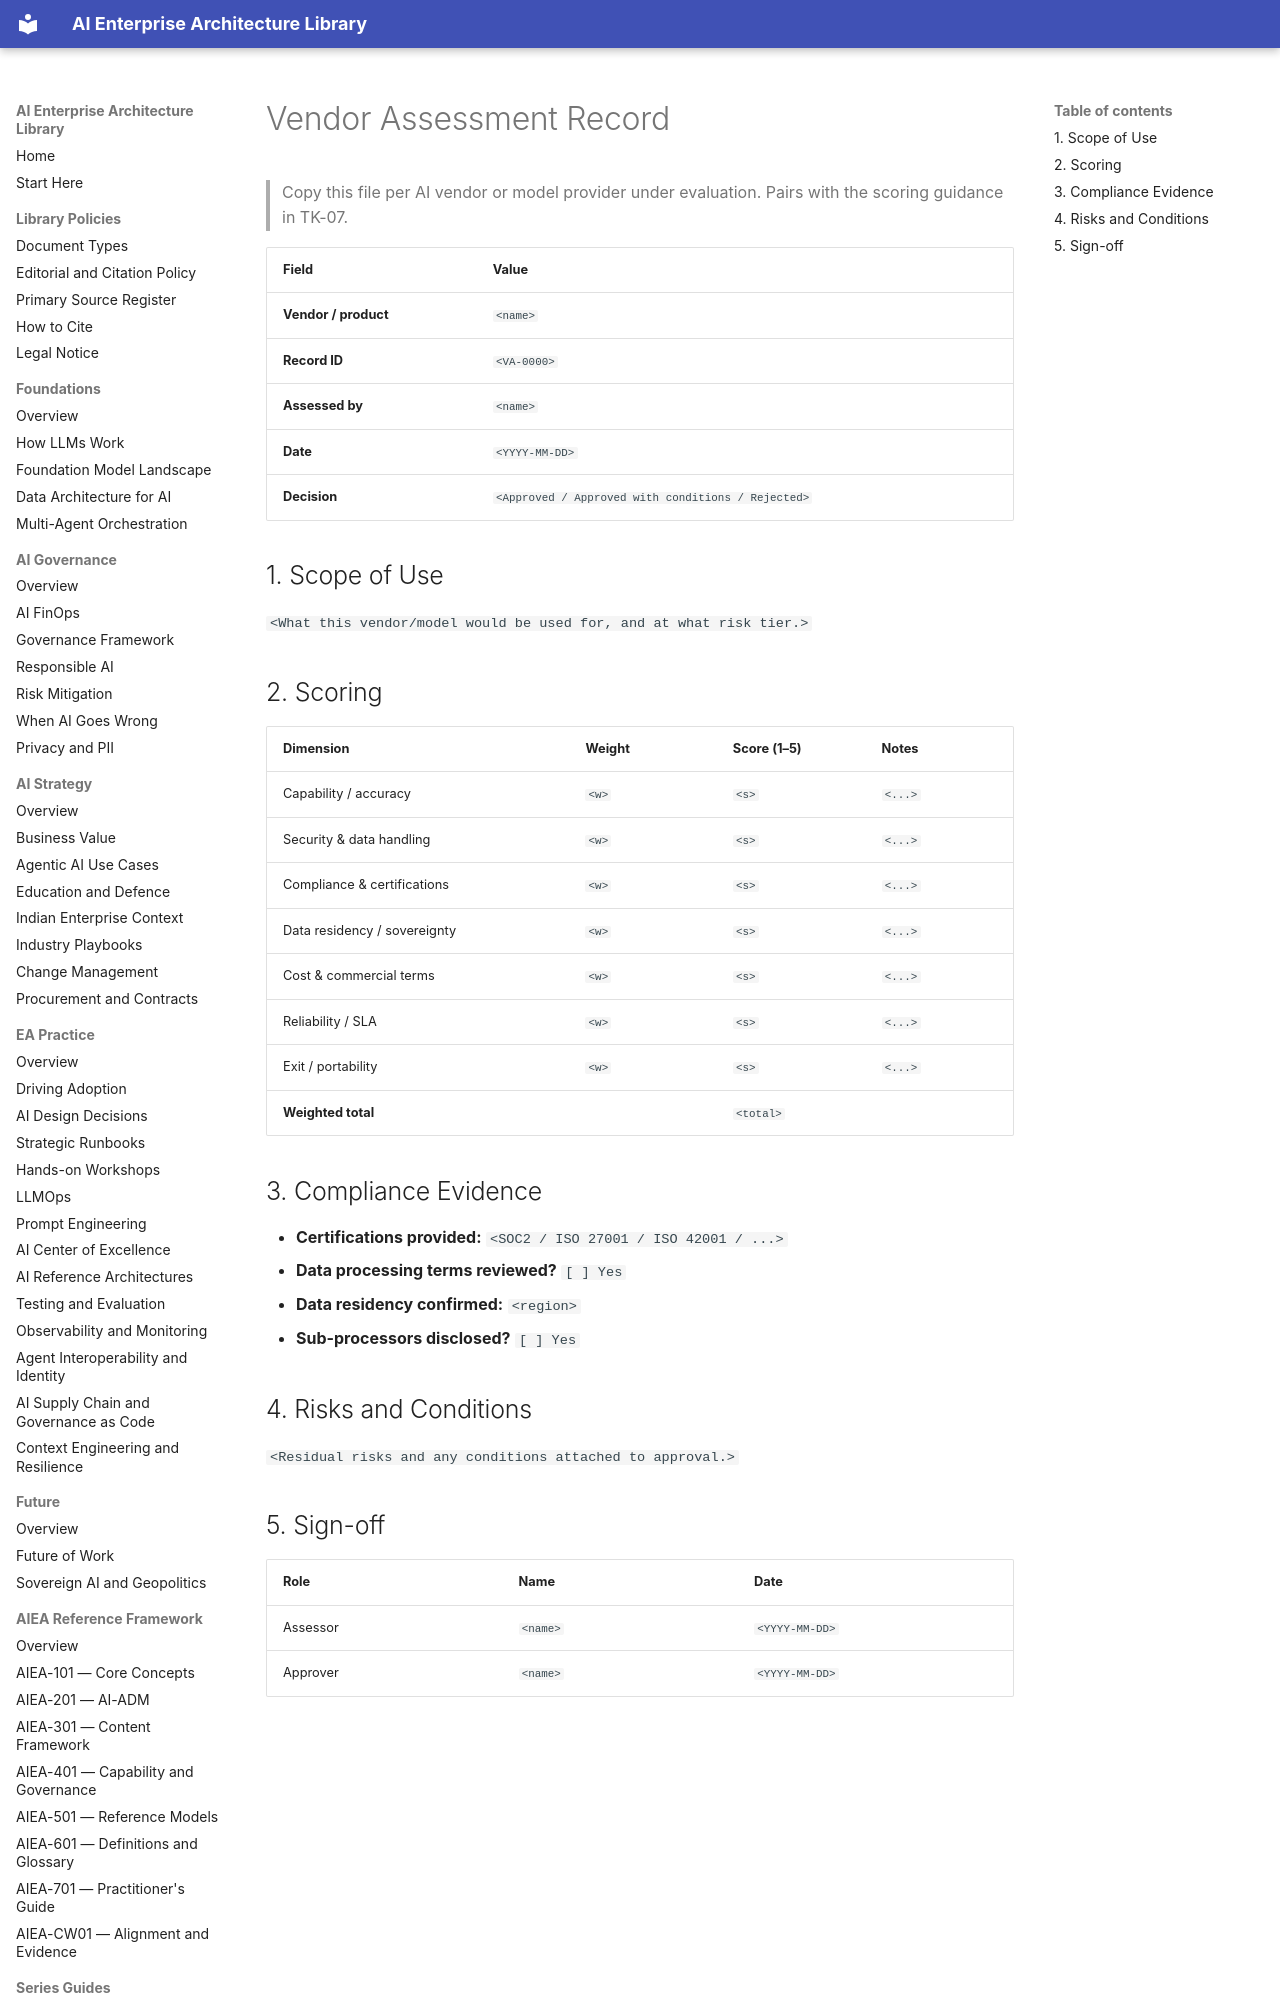

repository: ParthivPandya/enterprise-ai-architecture-library · page: 12-Templates/Vendor-Assessment-Record-Template/index.html · generator: mkdocs

# Vendor Assessment Record

> Copy this file per AI vendor or model provider under evaluation. Pairs with the scoring guidance in TK-07.

| Field | Value |
|---|---|
| **Vendor / product** | `<name>` |
| **Record ID** | `<VA-0000>` |
| **Assessed by** | `<name>` |
| **Date** | `<YYYY-MM-DD>` |
| **Decision** | `<Approved / Approved with conditions / Rejected>` |

## 1. Scope of Use
`<What this vendor/model would be used for, and at what risk tier.>`
